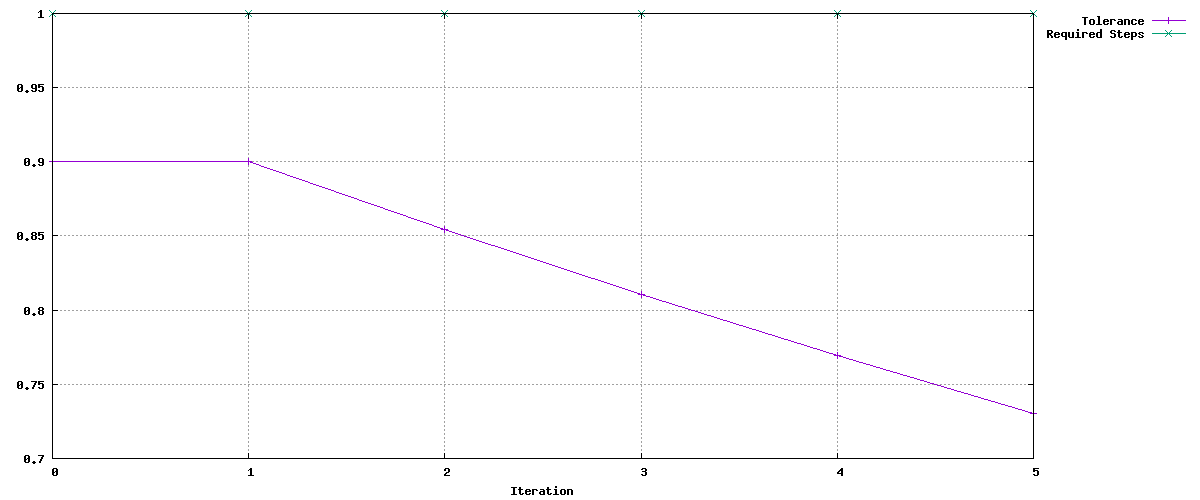

The data file committed next to this chart (first rows):
Tolerance, Required Steps
0.9, 1
0.9, 1
0.8541, 1
0.8106, 1
0.7693, 1
0.7301, 1
